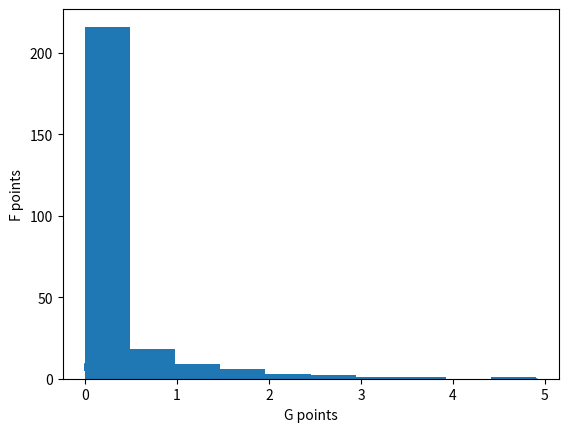

Write the Python code that produced this figure. (Note: this script raises an exception after producing the figure.)
#%%
import numpy as np 
import matplotlib.pyplot as plt 

#%% Design grid to fit llr points
#Computed llrs from optimal_thresholds, sigma1=sigma2=1, mu1=-1, mu2=1
llrs = [-2.87585378, -0.81106086, 0.81106086, 2.87585378]

c = np.polyfit([-2,-1,1,2], llrs, 1)
step_size = (llrs[1] - llrs[0])/(len(llrs)*15)
n = 2**9
f_grid = np.arange(-n//2+1, n//2+1)*step_size
f_grid = f_grid + np.min(np.abs(llrs[0] - f_grid))

for llr in llrs:
    print(np.min(np.abs(llrs[0] - f_grid)))
#%%
points = np.log((1+np.exp(-f_grid))/(1-np.exp(-f_grid)))
plt.scatter(points, f_grid, s=1)
plt.xlabel("G points")
plt.ylabel("F points")

# %%
plt.hist(points)
# %%
f_grid = 4
np.log((1+np.exp(-f_grid))/(1-np.exp(-f_grid)))

# %%
# Gamma test
#GAMMA(distribution) is the distribution of gamma(messages)
#Simulated density and computed density should look the same
m = -10 + 20*np.random.rand(10**5)

n = 2**10
m_cdf = np.linspace(0,1, n)
F_grid = np.linspace(-10, 20, n)
G_grid = np.linspace(0, 8, n//2)
G_computed = gamma(m_cdf, F_grid, G_grid)

G0_sampled = -np.log(np.tanh(np.abs(m[m<=0])/2))
G0_hist, bins = np.histogram(G0_sampled, bins=G_grid)
G1_sampled = -np.log(np.tanh(np.abs(m[m>0])/2))
G1_hist, bins = np.histogram(G1_sampled, bins=G_grid)

plt.plot(G_grid, to_pdf(G_computed[0,:])*10**5)
plt.plot(G_grid[:-1], G0_hist)
plt.show()
plt.plot(G_grid, to_pdf(G_computed[1,:])*10**5, "--")
plt.plot(G_grid[:-1], G0_hist, "--")
plt.show()

 #%%Gamma inverse should yield same result back
plt.plot(m_cdf)
plt.plot(gamma_inv(G, F_grid, G_grid))
plt.show()

#%% Test of probability convertion functions
N = 10
unif_cdf = np.linspace(1/N, 1, N, endpoint=True)
unif_pdf = np.full(N, 1/N)

plt.plot(to_cdf(unif_pdf))
plt.plot(unif_cdf)
plt.show()

plt.plot(to_pdf(unif_cdf))
plt.plot(unif_pdf)
plt.show()
#%%
import numpy as np 

def count_edges(coeffs):
    x = np.arange(1, len(coeffs) + 1)
    return coeffs @ x

n_vn = 8
n_cn = 4
L = np.array([0,0,0,0,n_vn])

def valid_poly(coeffs, n):
    """
    Calculates coeffs matching code rate by distributing edges evenly over n nodes
        coeffs: A vector of degree counts,
        n: The number of nodes to distribute the edges over
    """

    tot_edges = count_edges(coeffs)
    x = np.zeros(n, int)
    for i in range(tot_edges):
        j = np.mod(i, (n))
        x[j] += 1

    coeffs = np.bincount(x)

    return coeffs[1:]

def edge_perspective(coeffs, n):
    """
    Computes the edge perspective coefficients from degree counts
    """
    pass

"""
Idea: 
    Calculate "Base vectors" of rho and lambda with one in one place and zero in all others.
    Create new individuals as linear combinations of base vectors (making sure to get only positive coefficients)
"""